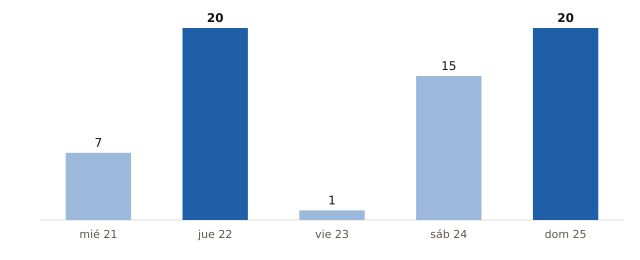

The data file committed next to this chart (first rows):
fecha, municipios_prob_90_o_mas
2026-10-21, 7
2026-10-22, 20
2026-10-23, 1
2026-10-24, 15
2026-10-25, 20
